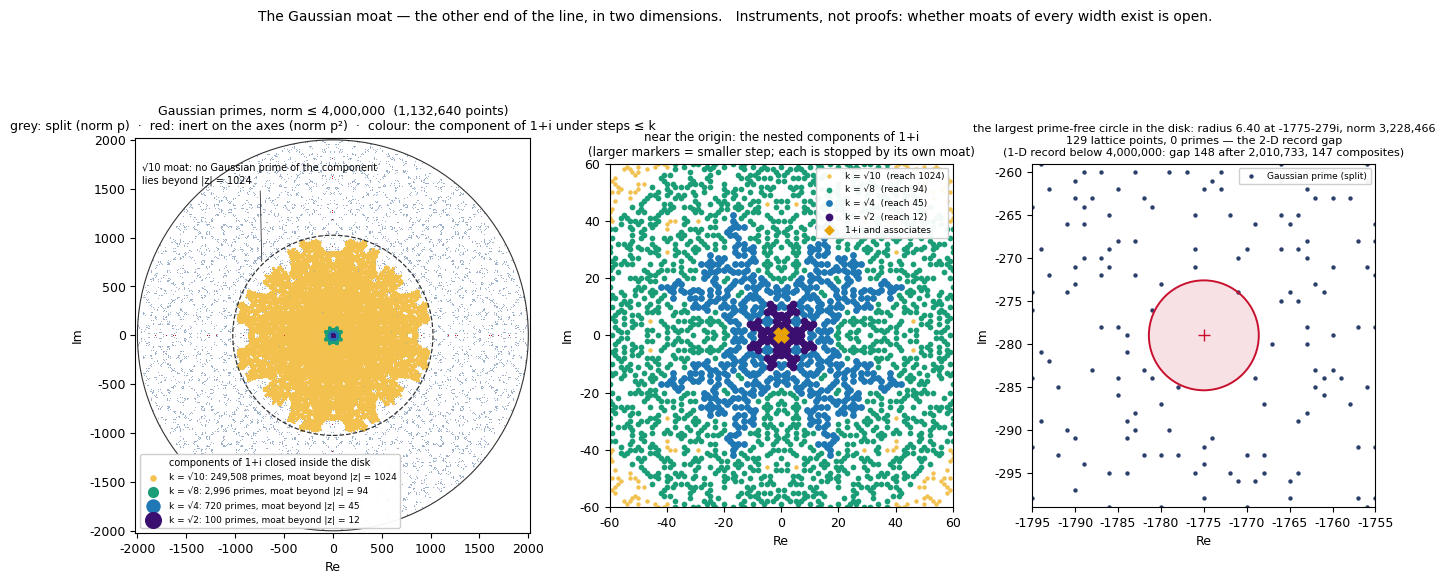

This chart was generated by the following Python code:
"""gaussian_moat.py — the Gaussian moat visual (Travis, 2026-09-11 09:27).

Gaussian primes with norm <= 1e6 (disk of radius 1000), split (norm p) in one
colour, inert (on the axes, norm p^2) in another; the connected component of
1+i under steps of length <= k for a ladder of k, each bounded by its moat;
and the largest prime-free circle inside the disk — the 2-D record gap.
Everything computed here; the figure is drawn only after the asserts pass.
"""
import numpy as np, math, json, time
from scipy import ndimage, sparse
from scipy.sparse.csgraph import connected_components
import matplotlib; matplotlib.use("Agg")
import matplotlib.pyplot as plt
from matplotlib.patches import Circle

t0 = time.time(); R = {}
B = 2000; X = B * B          # disk of radius 2000, norms to 4e6
# ---- rational primes to 1e6 ------------------------------------------------
isp = np.ones(X + 1, dtype=bool); isp[:2] = False
for p in range(2, int(X**0.5) + 1):
    if isp[p]: isp[p*p::p] = False
primes = np.nonzero(isp)[0]
n_split = int(np.sum(primes % 4 == 1)); n_inert_le_B = int(np.sum((primes % 4 == 3) & (primes <= B)))

# ---- Gaussian primes on the lattice -----------------------------------------
a = np.arange(-B, B + 1, dtype=np.int32); A, Bm = np.meshgrid(a, a, indexing="ij")     # A = real part, Bm = imag part
nm = A * A + Bm * Bm
split = (nm <= X) & isp[np.minimum(nm, X)]                             # a^2+b^2 prime  (=> 2 or 1 mod 4)
inert = ((A == 0) & isp[np.abs(Bm)] & (np.abs(Bm) % 4 == 3)) | ((Bm == 0) & isp[np.abs(A)] & (np.abs(A) % 4 == 3))
M = split | inert
R["gaussian_primes_norm<=1e6"] = int(M.sum())
R["expected_8*split+4*inert(p<=1000)+4"] = 8 * n_split + 4 * n_inert_le_B + 4
assert R["gaussian_primes_norm<=1e6"] == R["expected_8*split+4*inert(p<=1000)+4"]
R["split_points"] = int(split.sum()) - 4; R["inert_points"] = int(inert.sum()); R["ramified_points(1+i and associates)"] = 4
assert bool(M[B + 1, B + 1])                                             # 1+i is there
dens_center = float(M[B-50:B+51, B-50:B+51].mean()); dens_rim = float(M[(nm > 0.9*X) & (nm <= X)].mean())
R["density_center_101x101"] = round(dens_center, 4); R["density_rim_shell_0.9-1.0"] = round(dens_rim, 4)
R["(4/pi)/log_N_at_rim"] = round((4 / math.pi) / math.log(0.95 * X), 4)

# ---- components of 1+i under steps <= k ----------------------------------------
idx = -np.ones(M.shape, dtype=np.int32); pts = np.argwhere(M); idx[M] = np.arange(len(pts))
npts = len(pts); zabs = np.hypot(pts[:, 0] - B, pts[:, 1] - B)
def component(K):
    rows = []; cols = []
    for dx in range(0, int(math.isqrt(K)) + 1):
        for dy in range(-int(math.isqrt(K)), int(math.isqrt(K)) + 1):
            if dx * dx + dy * dy > K or (dx == 0 and dy <= 0): continue
            s1 = (slice(max(0, -dx), M.shape[0] - max(0, dx)), slice(max(0, -dy), M.shape[1] - max(0, dy)))
            s2 = (slice(max(0, dx), M.shape[0] - max(0, -dx)), slice(max(0, dy), M.shape[1] - max(0, -dy)))
            both = M[s1] & M[s2]
            rows.append(idx[s1][both]); cols.append(idx[s2][both])
    rows = np.concatenate(rows); cols = np.concatenate(cols)
    G = sparse.coo_matrix((np.ones(len(rows), dtype=np.int8), (rows, cols)), shape=(npts, npts))
    ncomp, lab = connected_components(G, directed=False)
    c = lab[idx[B + 1, B + 1]]; sel = lab == c
    reach = float(zabs[sel].max())
    return sel, {"k": round(math.sqrt(K), 3), "k^2": K, "component_size": int(sel.sum()), "farthest_|z|": round(reach, 1),
                 "farthest_norm": int(round(reach ** 2)), "closed_inside_disk": bool(reach <= B - math.sqrt(K)), "components_total": int(ncomp)}
# only EVEN k^2 can join two Gaussian primes other than 1+i: every other Gaussian prime has a+b odd,
# so a step (dx,dy) between two of them needs dx+dy even, i.e. dx^2+dy^2 even.  (Checked below.)
ladder = [2, 4, 8, 10, 16, 18, 20, 26, 32, 34, 36]
R['odd_k^2_useless_check'] = component(5)[1]['component_size'] == component(4)[1]['component_size']
comps = {}; rows_out = []
for K in ladder:
    sel, info = component(K); comps[K] = sel; rows_out.append(info)
    if not info["closed_inside_disk"]: break
R["moat_ladder"] = rows_out
closed = [r for r in rows_out if r["closed_inside_disk"]]
R["largest_k_closed_inside_radius_1000"] = closed[-1]["k"] if closed else None
R["first_k_reaching_boundary(undetermined_here)"] = rows_out[-1]["k"] if not rows_out[-1]["closed_inside_disk"] else None

# ---- the largest prime-free circle inside the disk (the 2-D record gap) ---------
D = ndimage.distance_transform_edt(~M)                 # distance from each non-prime point to nearest Gaussian prime
rad = np.hypot(A, Bm); fits = D <= (B - rad)           # circle must lie inside the disk
Dm = np.where(fits, D, 0.0); k_ = np.unravel_index(int(Dm.argmax()), Dm.shape)
r_max = float(Dm[k_]); ca, cb = int(A[k_]), int(Bm[k_])
inside = int(np.sum((A - ca) ** 2 + (Bm - cb) ** 2 < r_max ** 2))
R["largest_empty_circle"] = {"radius": round(r_max, 3), "center": (ca, cb), "center_norm": ca * ca + cb * cb,
                             "lattice_points_inside": inside, "primes_inside": int(np.sum(M & ((A - ca) ** 2 + (Bm - cb) ** 2 < r_max ** 2)))}
# Poisson-scale expectation for the largest empty circle near the rim: pi r^2 * density ~ log(#points)
R["poisson_scale_radius_estimate"] = round(math.sqrt(math.log(math.pi * X) / (math.pi * dens_rim)), 2)
pg = np.diff(primes); kk = int(pg.argmax())
R["compare_1D_record_gap_below_X"] = {"X": X, "gap": int(pg[kk]), "after_prime": int(primes[kk]), "composites_inside": int(pg[kk]) - 1}
R["runtime_s"] = round(time.time() - t0, 1)
json.dump(R, open("gaussian_moat_receipts.json", "w"), indent=1, default=str)
for k, v in R.items():
    if k == "moat_ladder": print(k); [print("   ", r) for r in v]
    else: print(k, v)
assert R["largest_empty_circle"]["primes_inside"] == 0
print("ALL ASSERTS PASS — drawing")

# ---- figure ------------------------------------------------------------------------
plt.rcParams.update({"font.family": "DejaVu Sans", "font.size": 9})
fig = plt.figure(figsize=(16, 6.2), dpi=150)
gs = fig.add_gridspec(1, 3, width_ratios=[1.15, 1, 1], wspace=0.22, top=0.84, bottom=0.08)
C_SPLIT = "#2b3f6b"; C_INERT = "#c8102e"; C_RAM = "#e8a300"
cmap = plt.cm.viridis
# A: the disk, components overlaid
ax = fig.add_subplot(gs[0, 0]); ax.set_aspect("equal"); ax.set_facecolor("white")
img = np.full(M.shape + (3,), 255, dtype=np.uint8); img[split] = (np.array(matplotlib.colors.to_rgb("#9fb0c9")) * 255).astype(np.uint8); img[inert] = (np.array(matplotlib.colors.to_rgb(C_INERT)) * 255).astype(np.uint8)
ax.imshow(np.transpose(img, (1, 0, 2)), origin="lower", extent=[-B - .5, B + .5, -B - .5, B + .5], interpolation="nearest")
ncl = len(closed)
COL = ["#3b0f70", "#1f77b4", "#1b9e77", "#f2c14e", "#e377c2", "#8c564b"]          # smallest k first
for i, r in reversed(list(enumerate(closed))):                                    # draw largest first so the small ones stay visible
    sel = comps[r["k^2"]]; P = pts[sel]
    ax.scatter(P[:, 0] - B, P[:, 1] - B, s=0.6 + 1.2 * (ncl - 1 - i), color=COL[i], lw=0,
               label=f"k = √{r['k^2']}: {r['component_size']:,} primes, moat beyond |z| = {r['farthest_|z|']:.0f}")
ax.add_patch(Circle((0, 0), closed[-1]["farthest_|z|"], fill=False, lw=0.9, ls="--", color="#333"))
ax.annotate(f"√{closed[-1]['k^2']} moat: no Gaussian prime of the component\nlies beyond |z| = {closed[-1]['farthest_|z|']:.0f}",
            xy=(-closed[-1]["farthest_|z|"] * 0.71, closed[-1]["farthest_|z|"] * 0.71), xytext=(-1950, 1560), fontsize=7,
            arrowprops=dict(arrowstyle="-", lw=0.6, color="#333"))
ax.add_patch(Circle((0, 0), B, fill=False, lw=0.8, color="#333"))
ax.set_xlim(-B - 20, B + 20); ax.set_ylim(-B - 20, B + 20)
ax.set_title(f"Gaussian primes, norm ≤ {X:,}  ({R['gaussian_primes_norm<=1e6']:,} points)\n"
             f"grey: split (norm p)  ·  red: inert on the axes (norm p²)  ·  colour: the component of 1+i under steps ≤ k", fontsize=9)
ax.legend(loc="lower left", fontsize=6.5, markerscale=6, framealpha=0.95, title="components of 1+i closed inside the disk", title_fontsize=7)
ax.set_xlabel("Re"); ax.set_ylabel("Im")
# B: zoom near the origin with the nested components and their moats
ax = fig.add_subplot(gs[0, 1]); ax.set_aspect("equal"); Z = 60
sub = (slice(B - Z, B + Z + 1), slice(B - Z, B + Z + 1))
sp = np.argwhere(split[sub]); ip = np.argwhere(inert[sub])
ax.scatter(sp[:, 0] - Z, sp[:, 1] - Z, s=6, color="#9fb0c9", lw=0)
ax.scatter(ip[:, 0] - Z, ip[:, 1] - Z, s=8, color=C_INERT, lw=0)
for i, r in reversed(list(enumerate(closed[:6]))):
    P = pts[comps[r["k^2"]]] - B; P = P[(np.abs(P[:, 0]) <= Z) & (np.abs(P[:, 1]) <= Z)]
    ax.scatter(P[:, 0], P[:, 1], s=10 + 7 * (ncl - 1 - i), color=COL[i], lw=0, label=f"k = √{r['k^2']}  (reach {r['farthest_|z|']:.0f})")
ax.scatter([1, -1, 1, -1], [1, 1, -1, -1], s=30, color=C_RAM, marker="D", lw=0, label="1+i and associates")
ax.set_xlim(-Z, Z); ax.set_ylim(-Z, Z); ax.set_title("near the origin: the nested components of 1+i\n(larger markers = smaller step; each is stopped by its own moat)", fontsize=8.5)
ax.legend(loc="upper right", fontsize=6.5, framealpha=0.95); ax.set_xlabel("Re"); ax.set_ylabel("Im")
# C: the largest prime-free circle
ax = fig.add_subplot(gs[0, 2]); ax.set_aspect("equal"); W = int(r_max) + 14
sub = (slice(B + ca - W, B + ca + W + 1), slice(B + cb - W, B + cb + W + 1))
sp = np.argwhere(split[sub]); ip = np.argwhere(inert[sub])
ax.scatter(sp[:, 0] - W + ca, sp[:, 1] - W + cb, s=10, color=C_SPLIT, lw=0, label="Gaussian prime (split)")
if len(ip): ax.scatter(ip[:, 0] - W + ca, ip[:, 1] - W + cb, s=12, color=C_INERT, lw=0, label="inert")
ax.add_patch(Circle((ca, cb), r_max, fill=True, alpha=0.12, color="#c8102e", lw=0))
ax.add_patch(Circle((ca, cb), r_max, fill=False, lw=1.4, color="#c8102e"))
ax.plot([ca], [cb], "+", color="#c8102e", ms=9)
ax.set_xlim(ca - W, ca + W); ax.set_ylim(cb - W, cb + W)
ax.set_title(f"the largest prime-free circle in the disk: radius {r_max:.2f} at {ca}{cb:+d}i, norm {ca*ca+cb*cb:,}\n"
             f"{inside} lattice points, 0 primes — the 2-D record gap\n(1-D record below {X:,}: gap {R['compare_1D_record_gap_below_X']['gap']} after {R['compare_1D_record_gap_below_X']['after_prime']:,}, {R['compare_1D_record_gap_below_X']['composites_inside']} composites)", fontsize=8)
ax.legend(loc="upper right", fontsize=6.5, framealpha=0.95); ax.set_xlabel("Re"); ax.set_ylabel("Im")
fig.suptitle("The Gaussian moat — the other end of the line, in two dimensions.   Instruments, not proofs: whether moats of every width exist is open.", fontsize=10, y=0.985)
fig.savefig("gaussian_moat.png", bbox_inches="tight", facecolor="white")
print("figure written", round(time.time() - t0, 1), "s")
